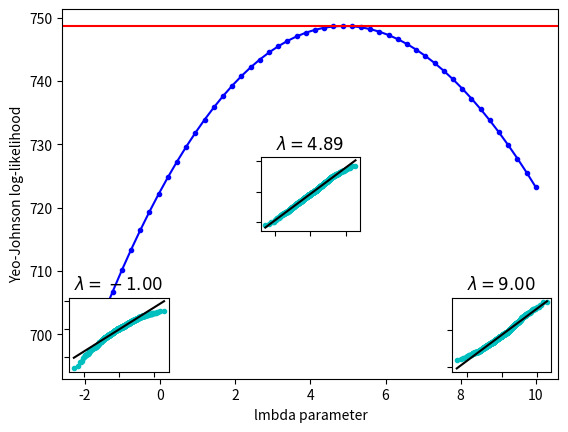

Write the Python code that produced this figure.
import numpy as np
from scipy import stats
import matplotlib.pyplot as plt
from mpl_toolkits.axes_grid1.inset_locator import inset_axes

x = stats.loggamma.rvs(5, loc=10, size=1000)
lmbdas = np.linspace(-2, 10)
llf = np.zeros(lmbdas.shape, dtype=float)
for ii, lmbda in enumerate(lmbdas):
    llf[ii] = stats.yeojohnson_llf(lmbda, x)

x_most_normal, lmbda_optimal = stats.yeojohnson(x)

fig = plt.figure()
ax = fig.add_subplot(111)
ax.plot(lmbdas, llf, 'b.-')
ax.axhline(stats.yeojohnson_llf(lmbda_optimal, x), color='r')
ax.set_xlabel('lmbda parameter')
ax.set_ylabel('Yeo-Johnson log-likelihood')

locs = [3, 10, 4]  # 'lower left', 'center', 'lower right'
for lmbda, loc in zip([-1, lmbda_optimal, 9], locs):
    xt = stats.yeojohnson(x, lmbda=lmbda)
    (osm, osr), (slope, intercept, r_sq) = stats.probplot(xt)
    ax_inset = inset_axes(ax, width="20%", height="20%", loc=loc)
    ax_inset.plot(osm, osr, 'c.', osm, slope*osm + intercept, 'k-')
    ax_inset.set_xticklabels([])
    ax_inset.set_yticklabels([])
    ax_inset.set_title(r'$\lambda=%1.2f$' % lmbda)

plt.show()